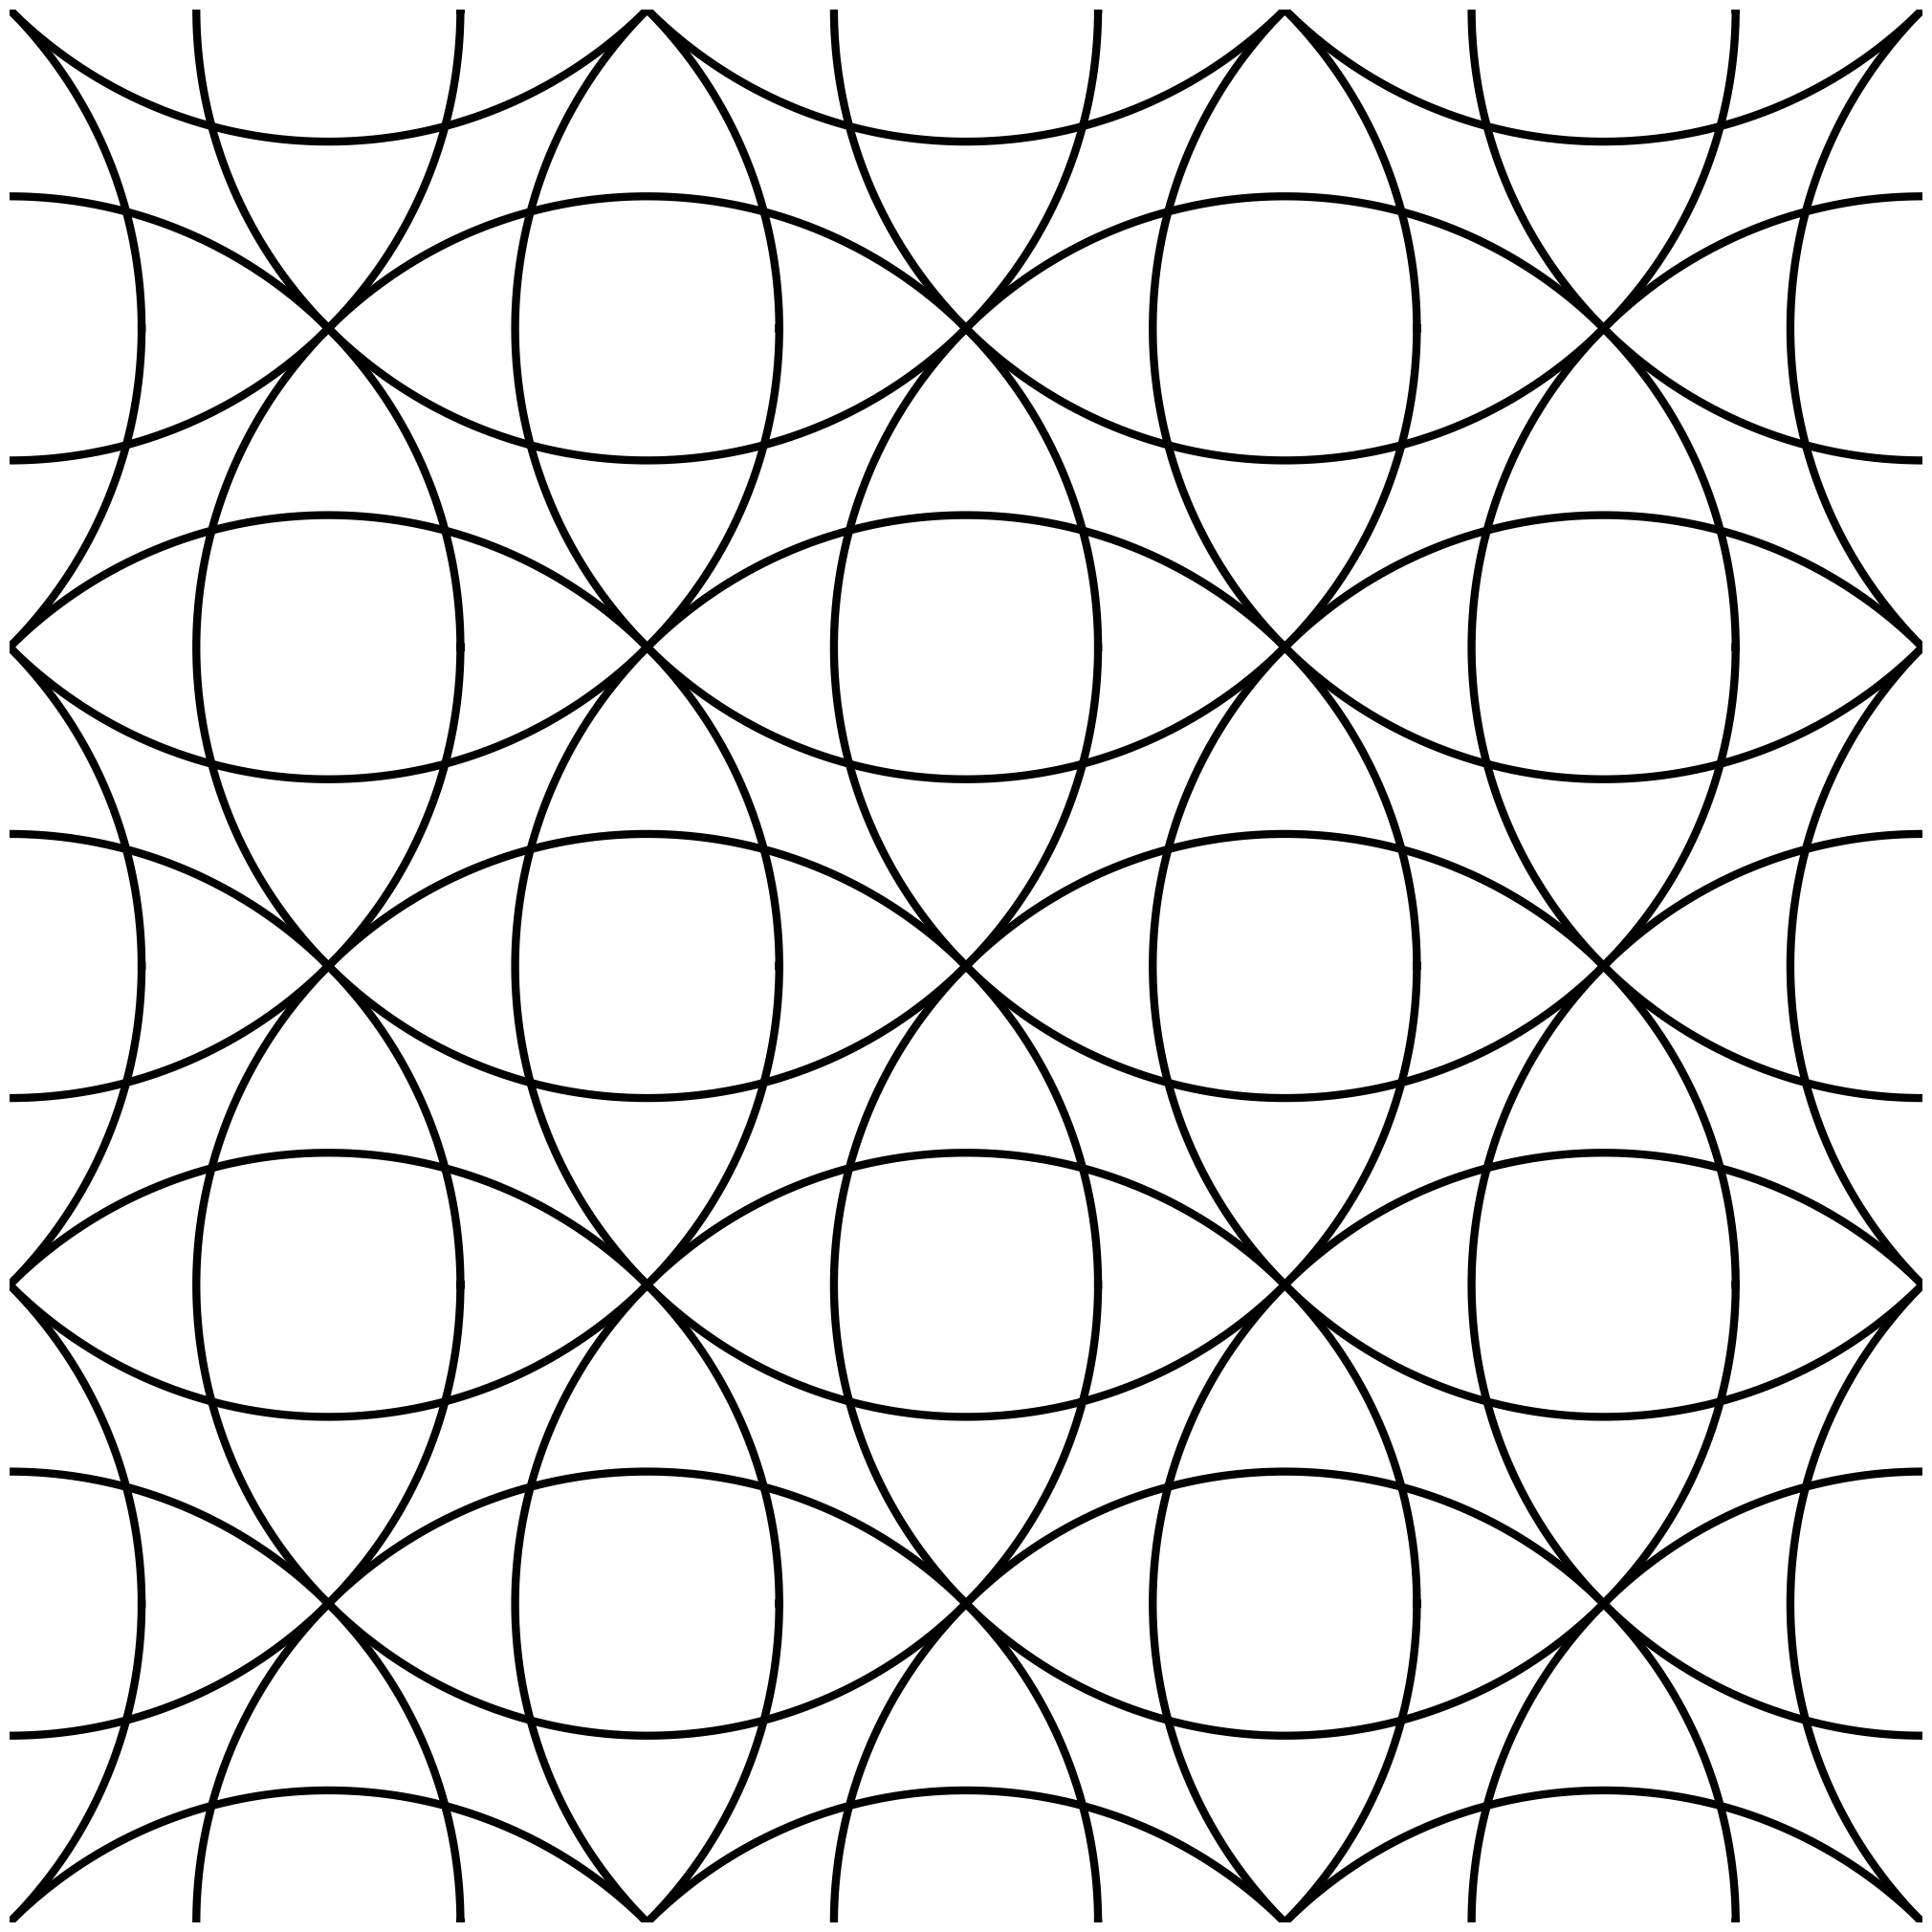

This chart was generated by the following Python code:
import matplotlib.pyplot as plt
import numpy as np
from numpy import sin, cos

theta = np.linspace(0, 2 * np.pi, 1001)
r = np.sqrt(2)
n = 20

fig = plt.figure(frameon=False)
fig.set_size_inches(20, 20)

ax = plt.Axes(fig, [0., 0., 1., 1.])
ax.set_axis_off()
fig.add_axes(ax)

for x in range(n):
    for y in range(n):
        if (x + y) % 2 == 0:
            ax.plot(x + r * np.cos(theta), y + r * np.sin(theta), 'k', linewidth=6)

w = 6
sx = n / 2
sy = n / 2

plt.xlim(sx - w / 2, sx + w / 2)
plt.ylim(sy - w / 2, sy + w / 2)

fig.savefig('circles.png')
